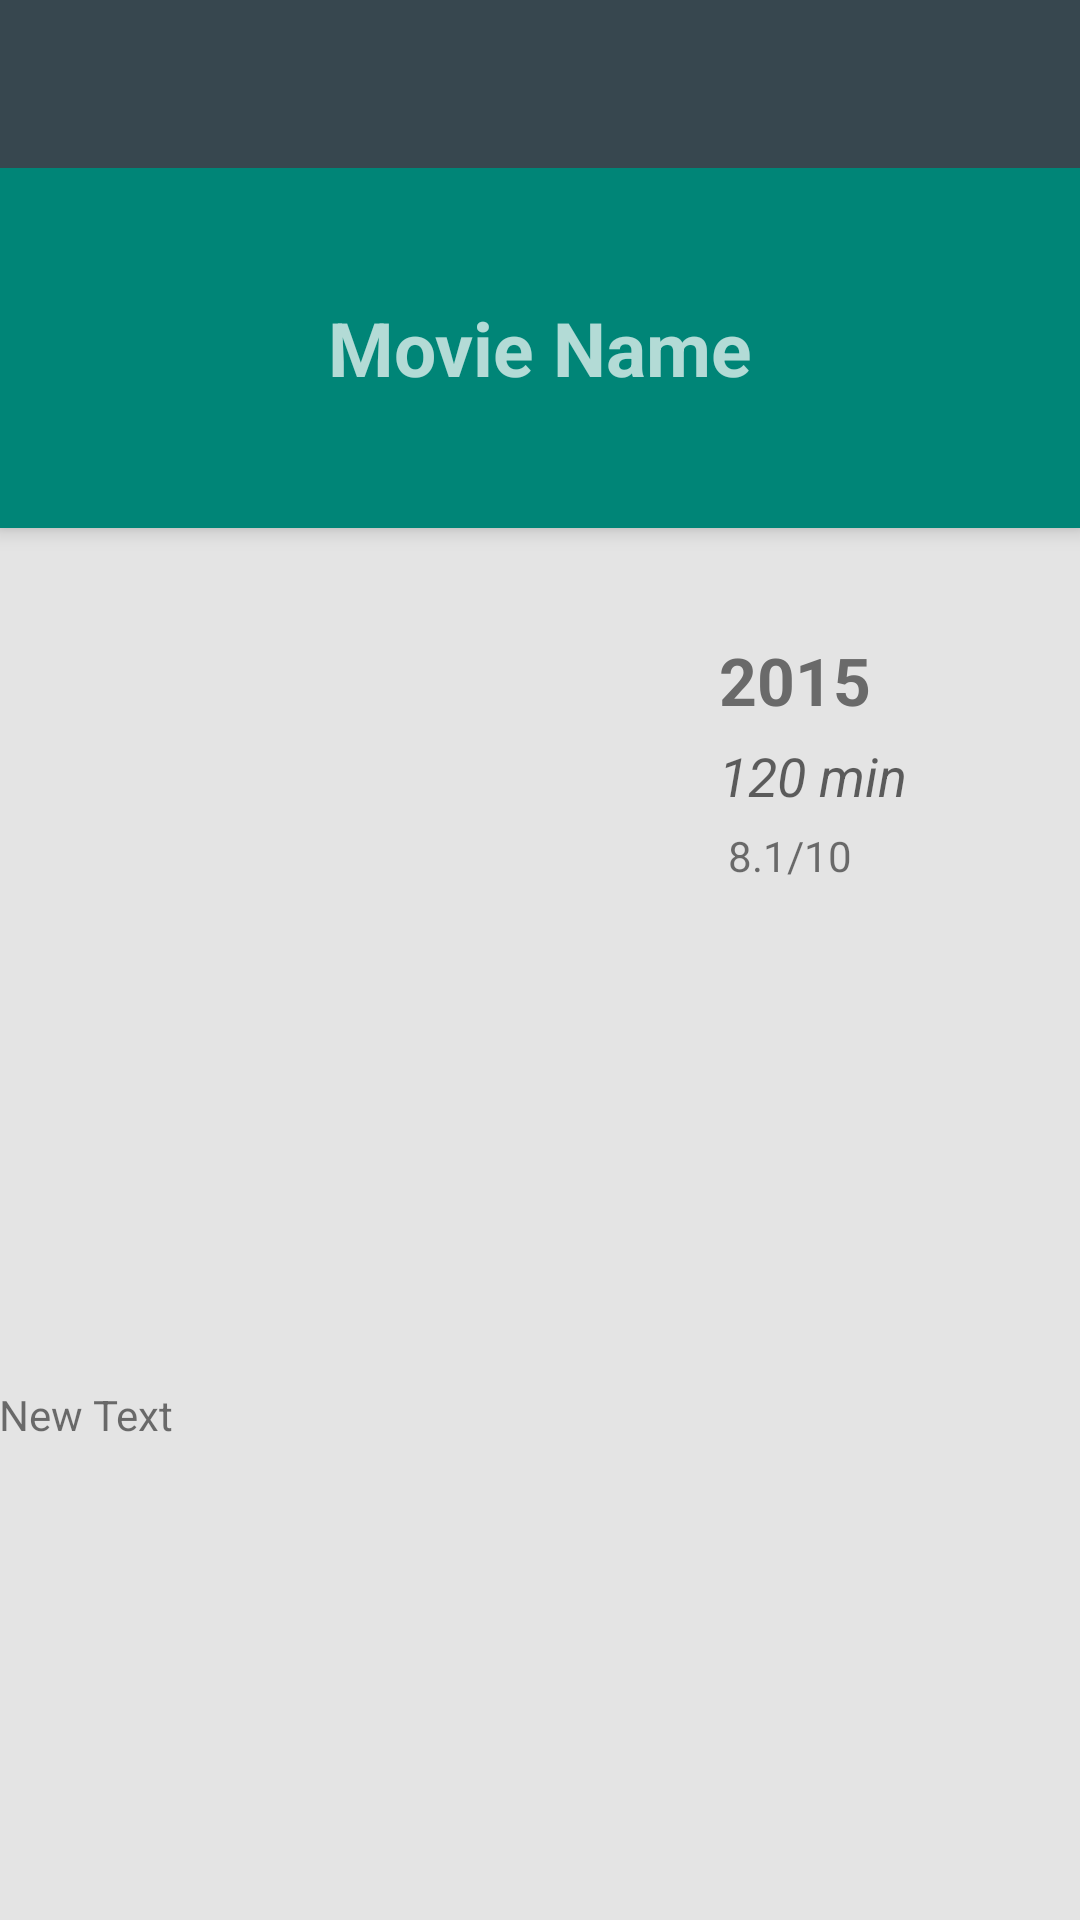

Android layout source for this screen:
<!-- AndroidManifest.xml: activity theme Theme.PopularMovies.MovieDetails -->
<!-- res/layout/activity_movie_detail.xml -->
<?xml version="1.0" encoding="utf-8"?>
<android.support.design.widget.CoordinatorLayout
    xmlns:android="http://schemas.android.com/apk/res/android"
    xmlns:app="http://schemas.android.com/apk/res-auto"
    xmlns:tools="http://schemas.android.com/tools"
    android:layout_width="match_parent"
    android:layout_height="match_parent"
    android:fitsSystemWindows="true"
    tools:context="com.example.yash.popularmovies.MovieDetailActivity">

    <android.support.design.widget.AppBarLayout
        android:layout_width="match_parent"
        android:layout_height="wrap_content"
        android:theme="@style/AppTheme.AppBarOverlay">

        <android.support.v7.widget.Toolbar
            android:id="@+id/toolbar"
            android:layout_width="match_parent"
            android:layout_height="?attr/actionBarSize"
            android:background="@color/material_blue_grey_800"
            app:popupTheme="@style/AppTheme.PopupOverlay"/>

        <TextView
            android:id="@+id/moviename"
            android:layout_width="match_parent"
            android:layout_height="120dp"
            android:background="@color/material_deep_teal_500"
            app:popupTheme="@style/AppTheme.PopupOverlay"
            android:text="Movie Name"
            android:gravity="center"
            android:textSize="25sp"
            android:textStyle="bold"
            android:padding="15dp"/>

    </android.support.design.widget.AppBarLayout>

    <include layout="@layout/content_movie_detail"/>

</android.support.design.widget.CoordinatorLayout>
<!-- res/layout/content_movie_detail.xml (included above) -->
<?xml version="1.0" encoding="utf-8"?>
<ScrollView xmlns:android="http://schemas.android.com/apk/res/android"
            xmlns:app="http://schemas.android.com/apk/res-auto"
            xmlns:tools="http://schemas.android.com/tools"
            android:layout_width="match_parent"
            android:layout_height="match_parent"
            tools:context="com.example.yash.popularmovies.MovieDetailActivity"
            tools:showIn="@layout/activity_movie_detail"
            app:layout_behavior="@string/appbar_scrolling_view_behavior" >

    <RelativeLayout
        android:layout_width="match_parent"
        android:layout_height="match_parent"
        android:paddingBottom="@dimen/activity_vertical_margin"
        android:paddingLeft="@dimen/activity_horizontal_margin"
        android:paddingRight="@dimen/activity_horizontal_margin"
        android:paddingTop="@dimen/activity_vertical_margin" >

        <TextView
            android:id="@+id/year"
            android:layout_width="wrap_content"
            android:layout_height="wrap_content"
            android:layout_alignParentEnd="true"
            android:layout_alignParentTop="true"
            android:layout_marginEnd="70dp"
            android:layout_marginTop="20dp"
            android:text="2015"
            android:textAppearance="?android:attr/textAppearanceLarge"
            android:textColor="#6a6a6a"
            android:textStyle="bold"/>

        <TextView
            android:id="@+id/time"
            android:layout_width="wrap_content"
            android:layout_height="wrap_content"
            android:layout_alignStart="@+id/year"
            android:layout_below="@+id/year"
            android:layout_marginTop="5dp"
            android:text="120 min"
            android:textAppearance="?android:attr/textAppearanceMedium"
            android:textStyle="italic"/>

        <TextView
            android:id="@+id/rating"
            android:layout_width="wrap_content"
            android:layout_height="wrap_content"
            android:layout_alignStart="@+id/time"
            android:layout_below="@+id/time"
            android:layout_marginLeft="3dp"
            android:layout_marginTop="5dp"
            android:text="8.1/10"
            android:textAppearance="?android:attr/textAppearanceSmall"/>

        <ImageView
            android:id="@+id/imageView"
            android:layout_width="wrap_content"
            android:layout_height="250dp"
            android:layout_alignParentStart="true"
            android:layout_alignParentTop="true"
            android:layout_marginLeft="20dp"
            android:layout_marginRight="40dp"
            android:layout_toStartOf="@+id/year"
            android:contentDescription="Movie Image"
            />

        <TextView
            android:layout_width="wrap_content"
            android:layout_height="wrap_content"
            android:text="New Text"
            android:id="@+id/overview"
            android:layout_below="@+id/imageView"
            android:layout_alignParentStart="true"
            android:layout_marginTop="20dp"
            android:layout_alignParentEnd="true"/>

    </RelativeLayout>
</ScrollView>
<!-- resources referenced by this layout -->
<resources>
  <dimen name="activity_vertical_margin">16dp</dimen>
  <style name="AppTheme.AppBarOverlay" parent="ThemeOverlay.AppCompat.Dark.ActionBar" />
  <style name="AppTheme.PopupOverlay" parent="ThemeOverlay.AppCompat.Light" />
  <style name="Theme.PopularMovies.MovieDetails" />
</resources>
